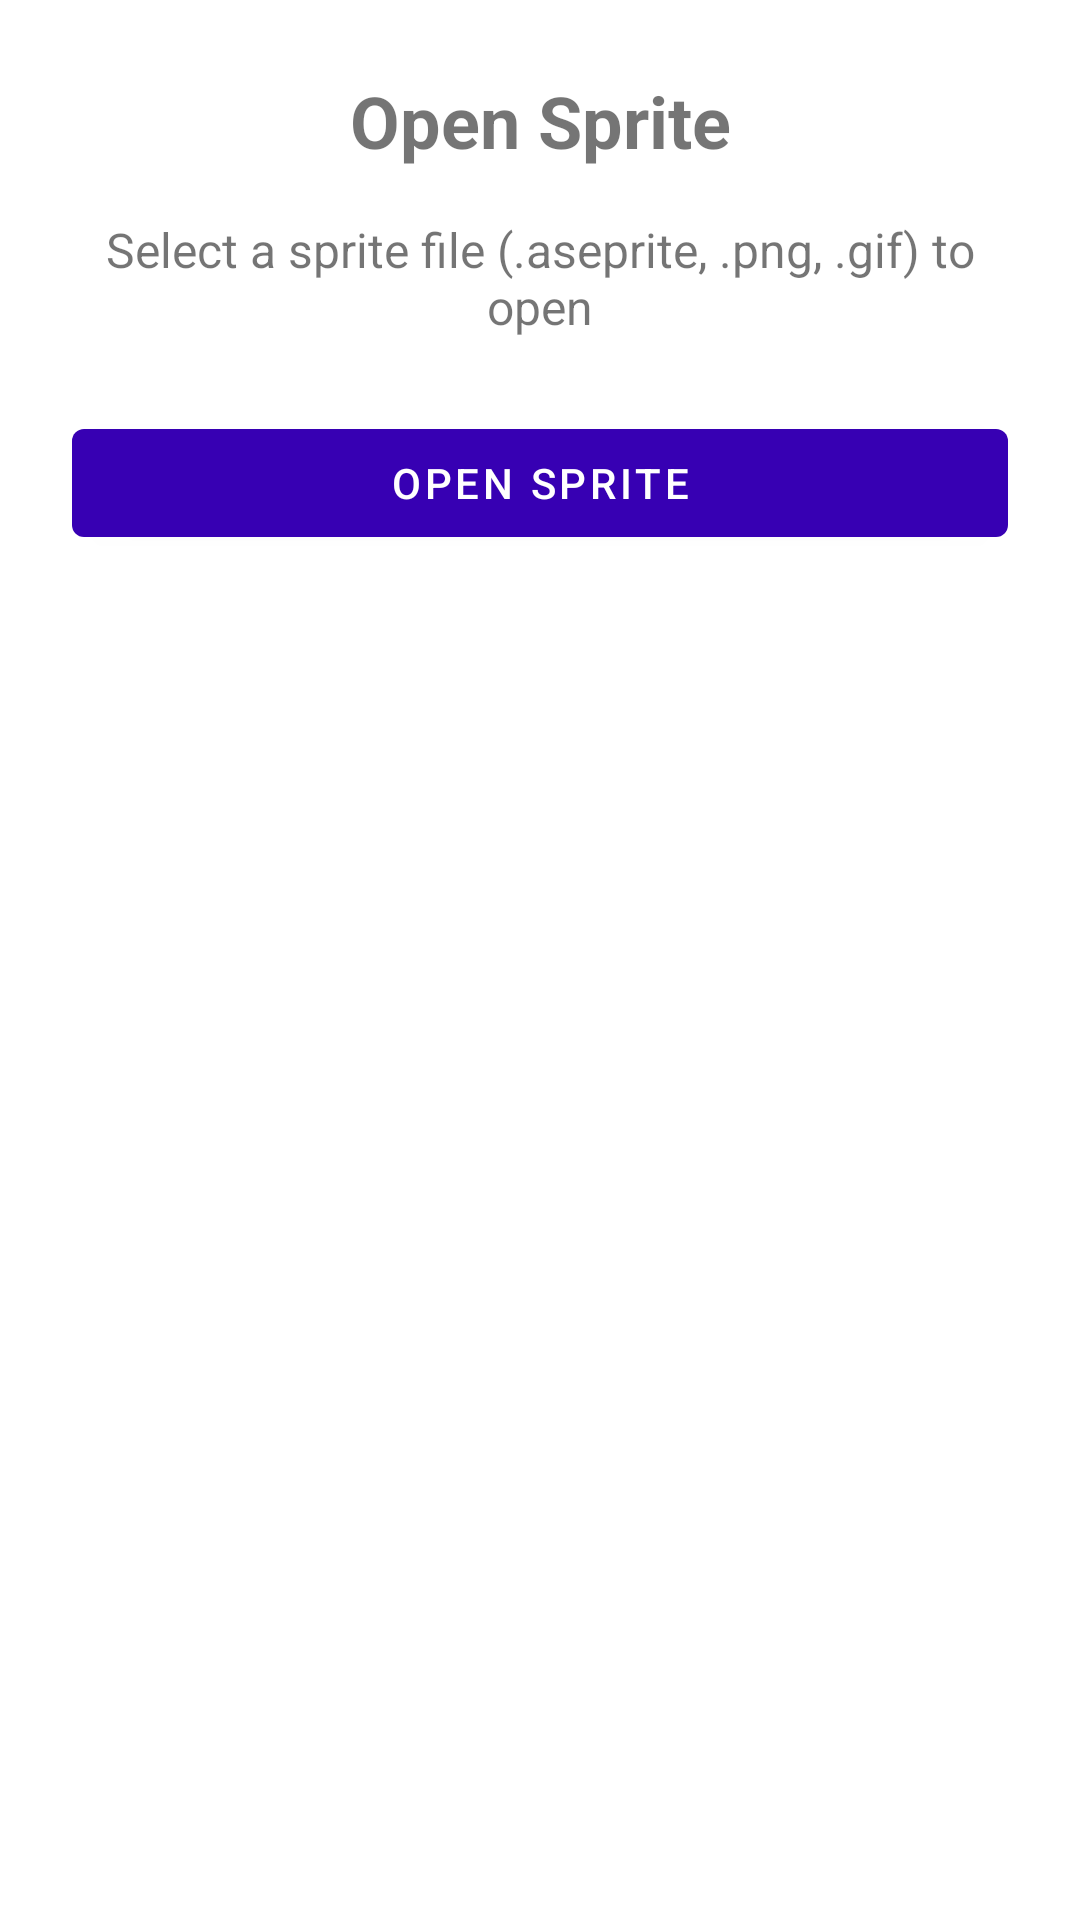

Android layout source for this screen:
<!-- AndroidManifest.xml: application theme Theme.AsepriteAndroid -->
<!-- res/layout/fragment_open_sprite.xml -->
<?xml version="1.0" encoding="utf-8"?>
<androidx.constraintlayout.widget.ConstraintLayout
    xmlns:android="http://schemas.android.com/apk/res/android"
    xmlns:app="http://schemas.android.com/apk/res-auto"
    android:layout_width="match_parent"
    android:layout_height="match_parent"
    android:padding="24dp">

    <TextView
        android:id="@+id/tvTitle"
        android:layout_width="wrap_content"
        android:layout_height="wrap_content"
        android:text="@string/open_sprite"
        android:textSize="24sp"
        android:textStyle="bold"
        app:layout_constraintTop_toTopOf="parent"
        app:layout_constraintStart_toStartOf="parent"
        app:layout_constraintEnd_toEndOf="parent" />

    <TextView
        android:id="@+id/tvDescription"
        android:layout_width="0dp"
        android:layout_height="wrap_content"
        android:layout_marginTop="16dp"
        android:text="Select a sprite file (.aseprite, .png, .gif) to open"
        android:textSize="16sp"
        android:gravity="center"
        app:layout_constraintTop_toBottomOf="@id/tvTitle"
        app:layout_constraintStart_toStartOf="parent"
        app:layout_constraintEnd_toEndOf="parent" />

    <com.google.android.material.button.MaterialButton
        android:id="@+id/btnOpenFile"
        android:layout_width="0dp"
        android:layout_height="wrap_content"
        android:layout_marginTop="24dp"
        android:text="@string/open_sprite"
        app:layout_constraintTop_toBottomOf="@id/tvDescription"
        app:layout_constraintStart_toStartOf="parent"
        app:layout_constraintEnd_toEndOf="parent" />

</androidx.constraintlayout.widget.ConstraintLayout>
<!-- resources referenced by this layout -->
<resources>
  <string name="open_sprite">Open Sprite</string>
  <style name="Theme.AsepriteAndroid" parent="Theme.MaterialComponents.DayNight.DarkActionBar">
          
          <item name="colorPrimary">@color/purple_700</item>
          <item name="colorPrimaryVariant">@color/purple_900</item>
          <item name="colorOnPrimary">@color/white</item>
          
          <item name="colorSecondary">@color/teal_200</item>
          <item name="colorSecondaryVariant">@color/teal_700</item>
          <item name="colorOnSecondary">@color/black</item>
          
          <item name="android:statusBarColor">?attr/colorPrimaryVariant</item>
          
          <item name="android:windowLightStatusBar">false</item>
      </style>
  <color name="purple_700">#FF3700B3</color>
  <color name="purple_900">#FF1A0070</color>
  <color name="white">#FFFFFFFF</color>
  <color name="teal_200">#FF03DAC5</color>
  <color name="teal_700">#FF018786</color>
  <color name="black">#FF000000</color>
</resources>
